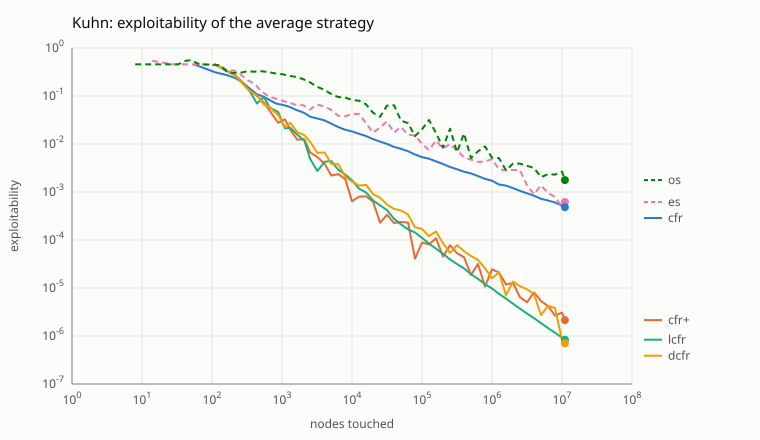

Data behind this chart, as committed beside it:
algorithm, nodes, exploitability
cfr, 55, 0.4583
cfr, 110, 0.3125
cfr, 165, 0.2708
cfr, 220, 0.2326
cfr, 275, 0.1886
cfr, 330, 0.1512
cfr, 440, 0.1087
cfr, 550, 0.09621
cfr, 660, 0.08307
cfr, 825, 0.06936
cfr, 1045, 0.06495
cfr, 1265, 0.05999
cfr, 1595, 0.05141
cfr, 2035, 0.04514
cfr, 2530, 0.03704
cfr, 3190, 0.03396
cfr, 4015, 0.03118
cfr, 5060, 0.02651
cfr, 6325, 0.02264
cfr, 7975, 0.01988
cfr, 10010, 0.01831
cfr, 12595, 0.01629
cfr, 15895, 0.01461
cfr, 19965, 0.01267
cfr, 25135, 0.01122
cfr, 31625, 0.01004
cfr, 39820, 0.008682
cfr, 50160, 0.007956
cfr, 63140, 0.00707
cfr, 79475, 0.006037
cfr, 100045, 0.005331
cfr, 125895, 0.00495
cfr, 158510, 0.004341
cfr, 199540, 0.003824
cfr, 251240, 0.003318
cfr, 316250, 0.002989
cfr, 398145, 0.002647
cfr, 501215, 0.00244
cfr, 630960, 0.002147
cfr, 794365, 0.001878
cfr, 1000010, 0.001718
cfr, 1258950, 0.001432
cfr, 1584935, 0.00136
cfr, 1995290, 0.001203
cfr, 2511905, 0.001055
cfr, 3162280, 0.0009408
cfr, 3981120, 0.0008358
cfr, 5011875, 0.000722
cfr, 6309600, 0.0006641
cfr, 7943320, 0.0006052
cfr, 10000045, 0.0005205
cfr, 11000000, 0.0004813
cfr+, 110, 0.4583
cfr+, 220, 0.2639
cfr+, 330, 0.1413
cfr+, 440, 0.1001
cfr+, 550, 0.07334
cfr+, 660, 0.05046
cfr+, 880, 0.02779
cfr+, 1100, 0.03269
... 257 more rows
